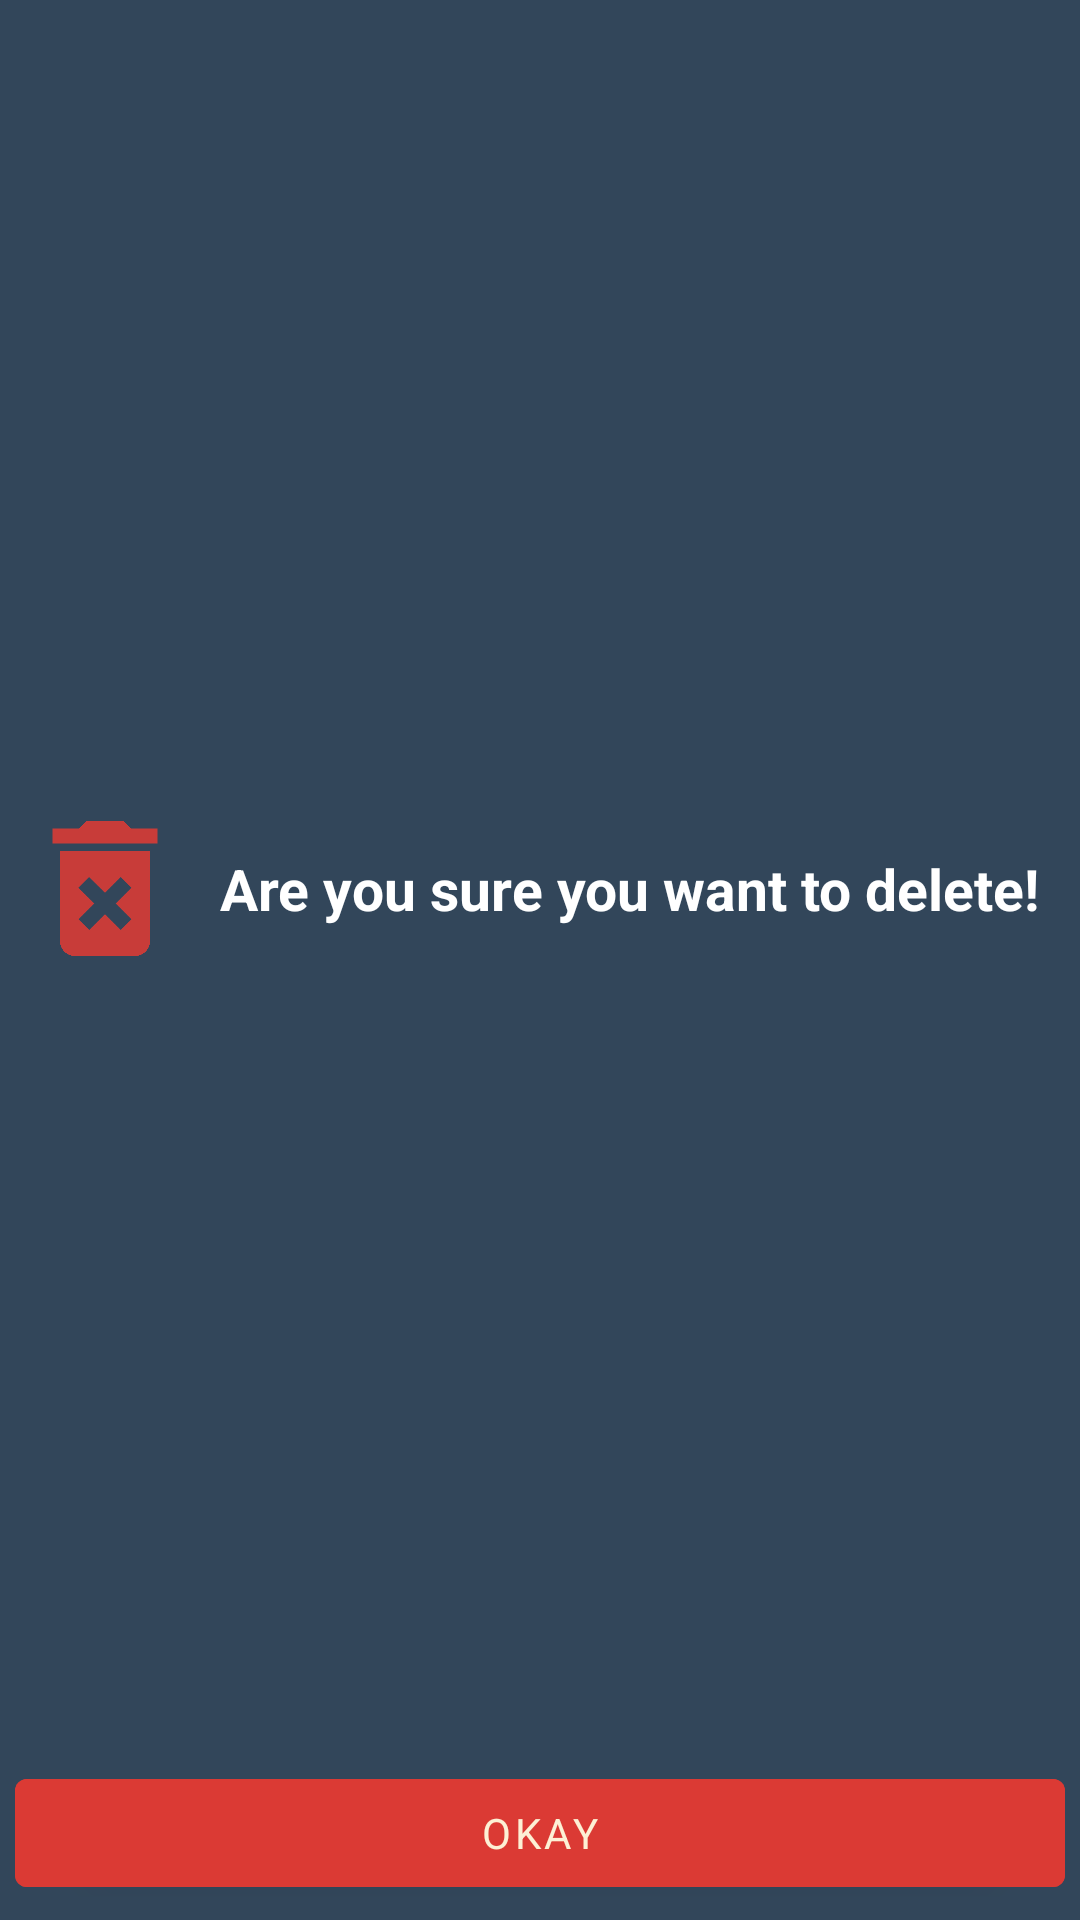

Here is an Android app screen rendered from its layout file. Give the layout XML and the strings, colors and styles it references.
<!-- AndroidManifest.xml: application theme Theme.Housing -->
<!-- res/layout/dialog_delete_confirmation.xml -->
<?xml version="1.0" encoding="utf-8"?>
<androidx.constraintlayout.widget.ConstraintLayout xmlns:android="http://schemas.android.com/apk/res/android"
    xmlns:app="http://schemas.android.com/apk/res-auto"
    xmlns:tools="http://schemas.android.com/tools"
    android:layout_width="match_parent"
    android:layout_height="wrap_content"
    android:layout_margin="5dp"
    android:padding="5dp"
    android:background="@color/special_gray">

    <ImageView
        android:id="@+id/dialog_image"
        android:layout_width="60dp"
        android:layout_height="65dp"
        android:src="@drawable/ic_delete_forever"
        app:layout_constraintBottom_toBottomOf="@+id/dialog_title"
        app:layout_constraintStart_toStartOf="parent"
        app:layout_constraintTop_toTopOf="@+id/dialog_title"
        tools:ignore="ContentDescription,ImageContrastCheck" />

    <TextView
        android:id="@+id/dialog_title"
        android:layout_width="wrap_content"
        android:layout_height="wrap_content"
        android:layout_marginStart="5dp"
        android:layout_margin="15dp"
        android:text="@string/are_you_sure_you_want_to_delete"
        android:textColor="@color/white"
        android:textSize="19sp"
        android:textStyle="bold"
        app:layout_constraintBottom_toTopOf="@+id/btn_dialog_okay"
        app:layout_constraintEnd_toEndOf="parent"
        app:layout_constraintStart_toEndOf="@+id/dialog_image"
        app:layout_constraintTop_toTopOf="parent" />

    <Button
        android:id="@+id/btn_dialog_okay"
        android:layout_width="0dp"
        android:layout_height="wrap_content"
        android:backgroundTint="@color/shiny_red"
        android:text="@string/okay"
        app:layout_constraintBottom_toBottomOf="parent"
        app:layout_constraintEnd_toEndOf="parent"
        app:layout_constraintStart_toStartOf="parent"
        tools:ignore="TextContrastCheck" />
</androidx.constraintlayout.widget.ConstraintLayout>
<!-- resources referenced by this layout -->
<resources>
  <color name="shiny_red">#DB3A34</color>
  <color name="special_gray">#32465A</color>
  <color name="white">#FFFFFFFF</color>
  <!-- drawable ic_delete_forever (drawable) -->
  <vector android:alpha="0.89" android:height="24dp"
      android:tint="@color/shiny_red" android:viewportHeight="24"
      android:viewportWidth="24" android:width="24dp" xmlns:android="http://schemas.android.com/apk/res/android">
      <path android:fillColor="@android:color/white" android:pathData="M6,19c0,1.1 0.9,2 2,2h8c1.1,0 2,-0.9 2,-2L18,7L6,7v12zM8.46,11.88l1.41,-1.41L12,12.59l2.12,-2.12 1.41,1.41L13.41,14l2.12,2.12 -1.41,1.41L12,15.41l-2.12,2.12 -1.41,-1.41L10.59,14l-2.13,-2.12zM15.5,4l-1,-1h-5l-1,1L5,4v2h14L19,4z"/>
  </vector>
  <string name="are_you_sure_you_want_to_delete">Are you sure you want to delete!</string>
  <string name="okay">Okay</string>
  <style name="Theme.Housing" parent="Theme.MaterialComponents.DayNight">
          
          <item name="colorPrimary">@color/dark_pool</item>
          <item name="colorPrimaryVariant">@color/far_sky</item>
          <item name="colorOnPrimary">@color/sugar_white</item>
          
          <item name="colorSecondary">@color/old_ice</item>
          <item name="colorSecondaryVariant">@color/faze_sea</item>
          <item name="colorOnSecondary">@color/footer_flame</item>
          
          <item name="android:statusBarColor">@color/special_gray</item>
          
  
          <item name="fontFamily">@font/sans_ara_semi_bold</item>
  
  
      </style>
  <color name="dark_pool">#003049</color>
  <color name="far_sky">#669BBC</color>
  <color name="sugar_white">#FDF0D5</color>
  <color name="old_ice">#2A9D8F</color>
  <color name="faze_sea">#264653</color>
  <color name="footer_flame">#E76F51</color>
</resources>
